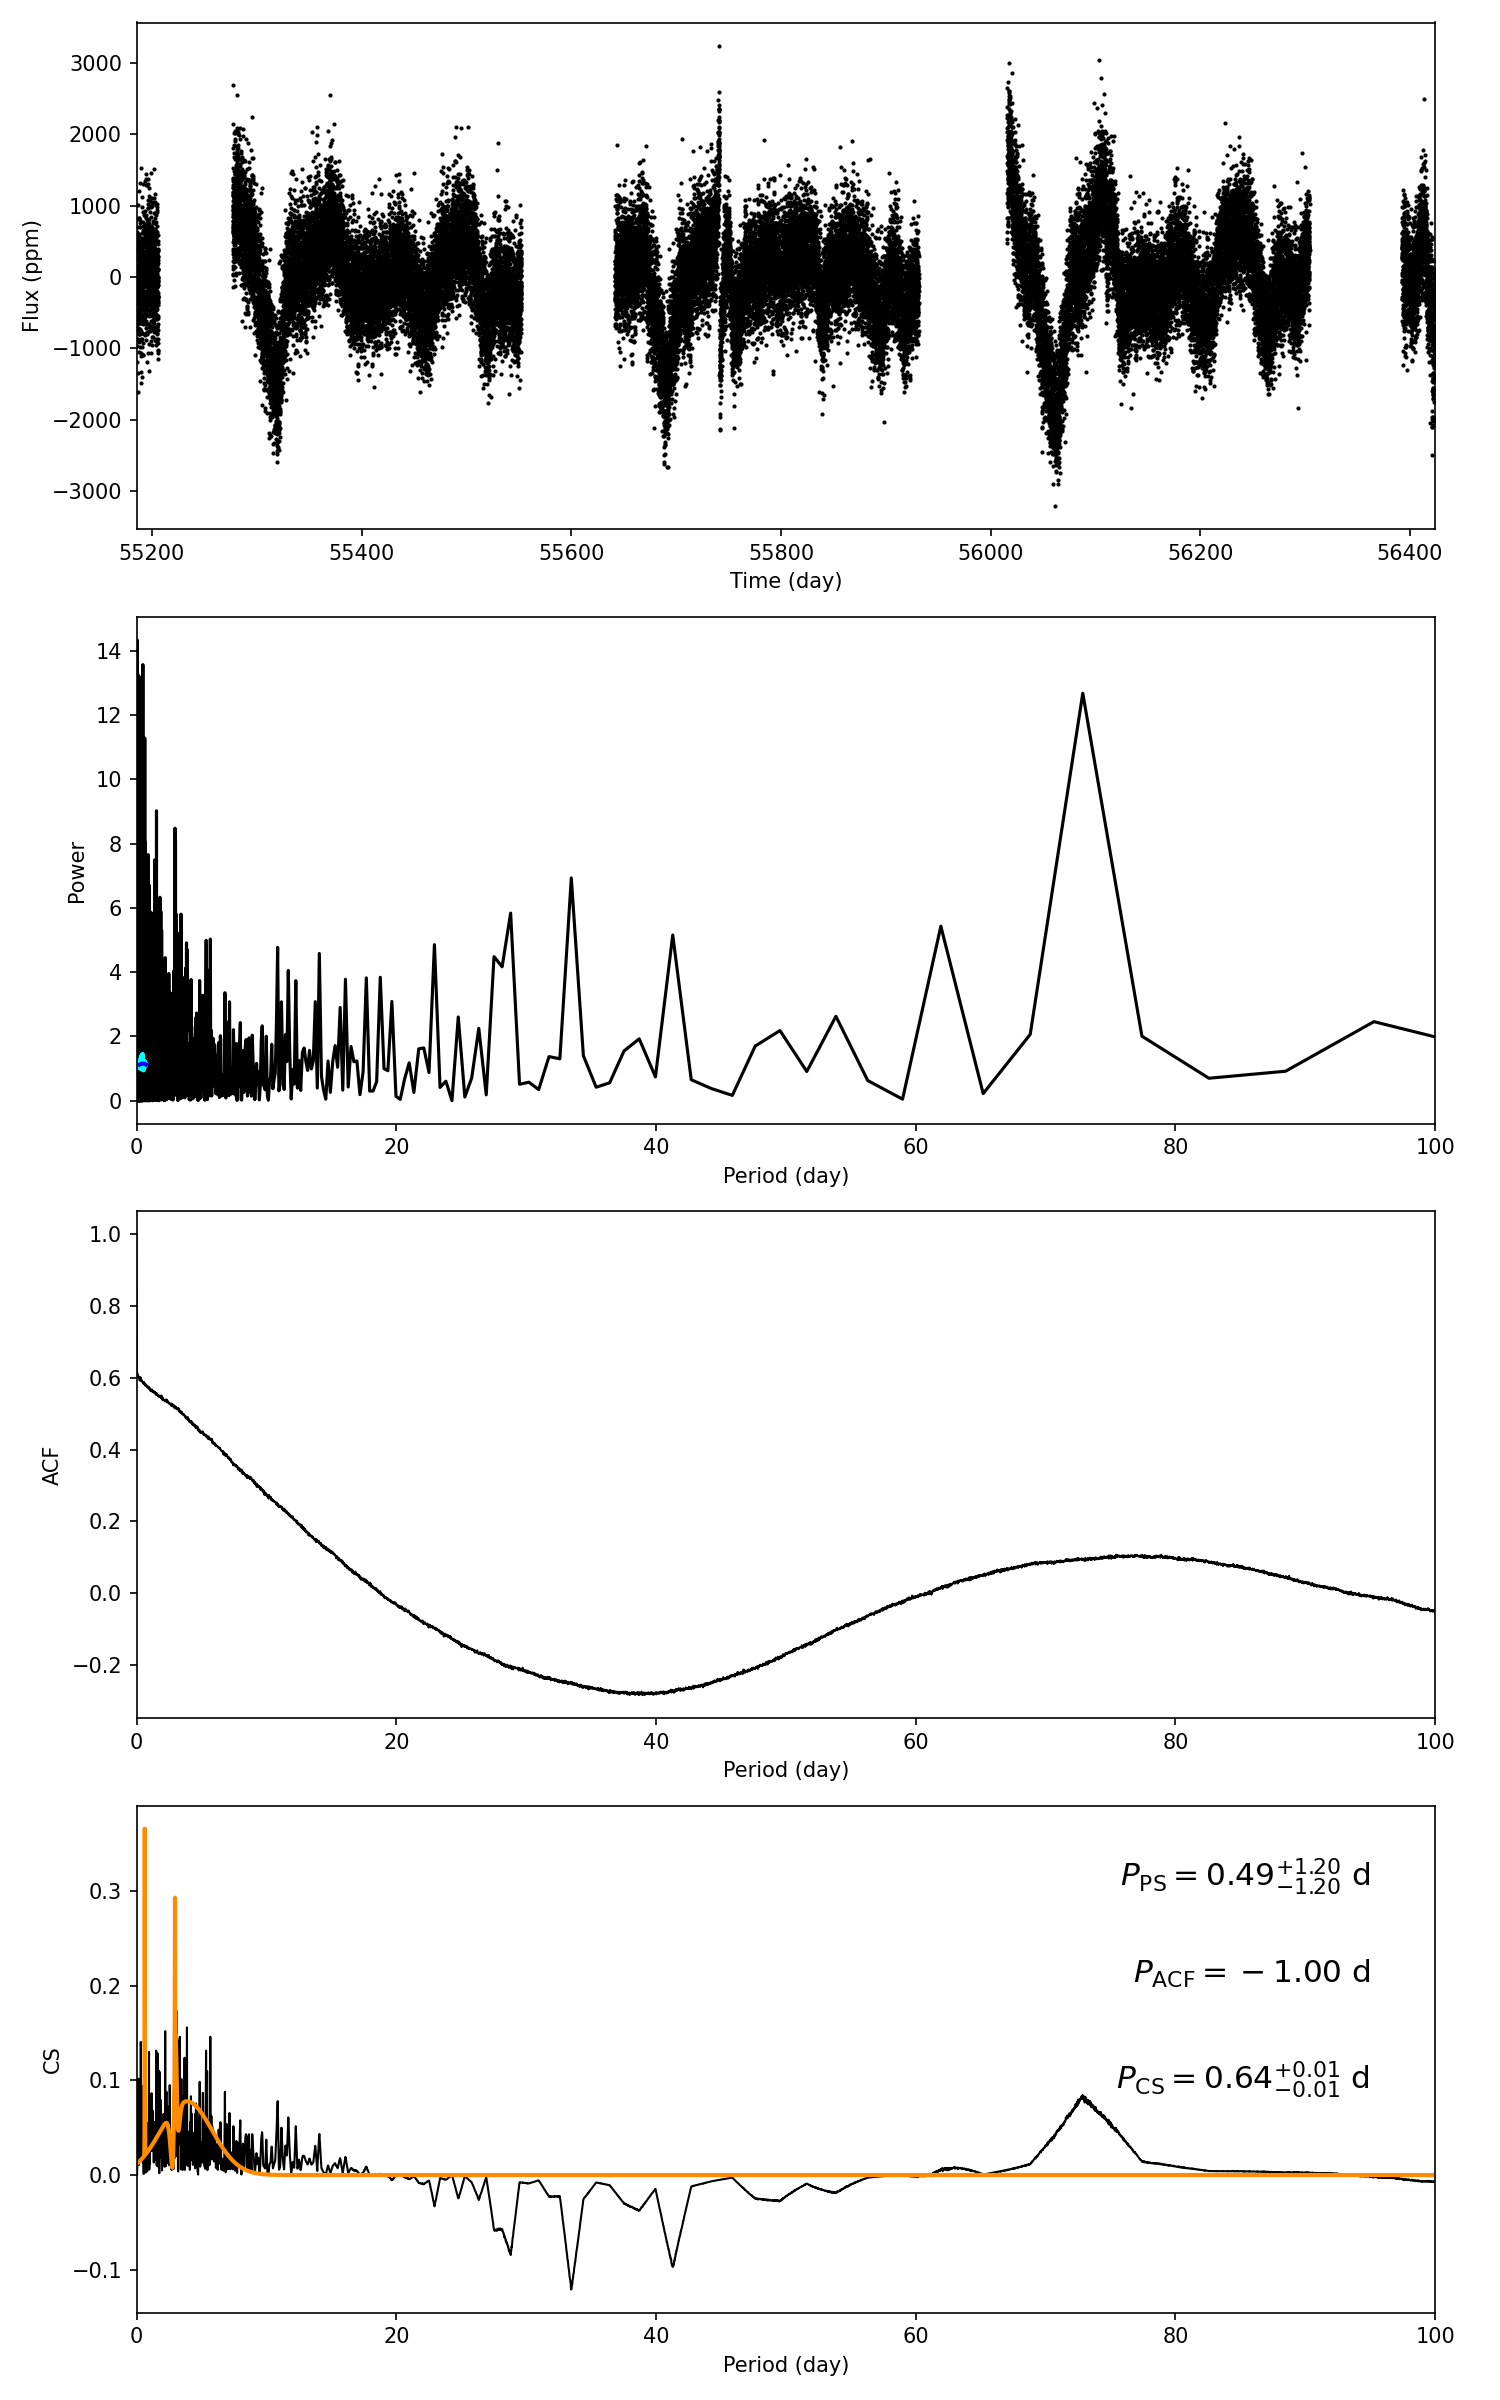

The file beside this chart, header and first rows:
target_id, prot_ps, prot_acf, prot_cs, e_prot_ps, E_prot_ps, e_prot_acf, E_prot_acf, e_prot_cs, E_prot_cs, sph_ps, sph_acf, sph_cs, e_sph_ps, e_sph_acf, e_sph_cs, h_ps, fa_prob_ps, hacf, gacf, hcs
10783945, 0.4873, -1.0, 0.6368, 1.202, 1.202, -1.0, -1.0, 0.01162, 0.01162, 428.4, -1.0, 431, 65.63, -1.0, 68.73, 13.57, 1.2834615033827895e-06, -1.0, -1.0, 0.3455
